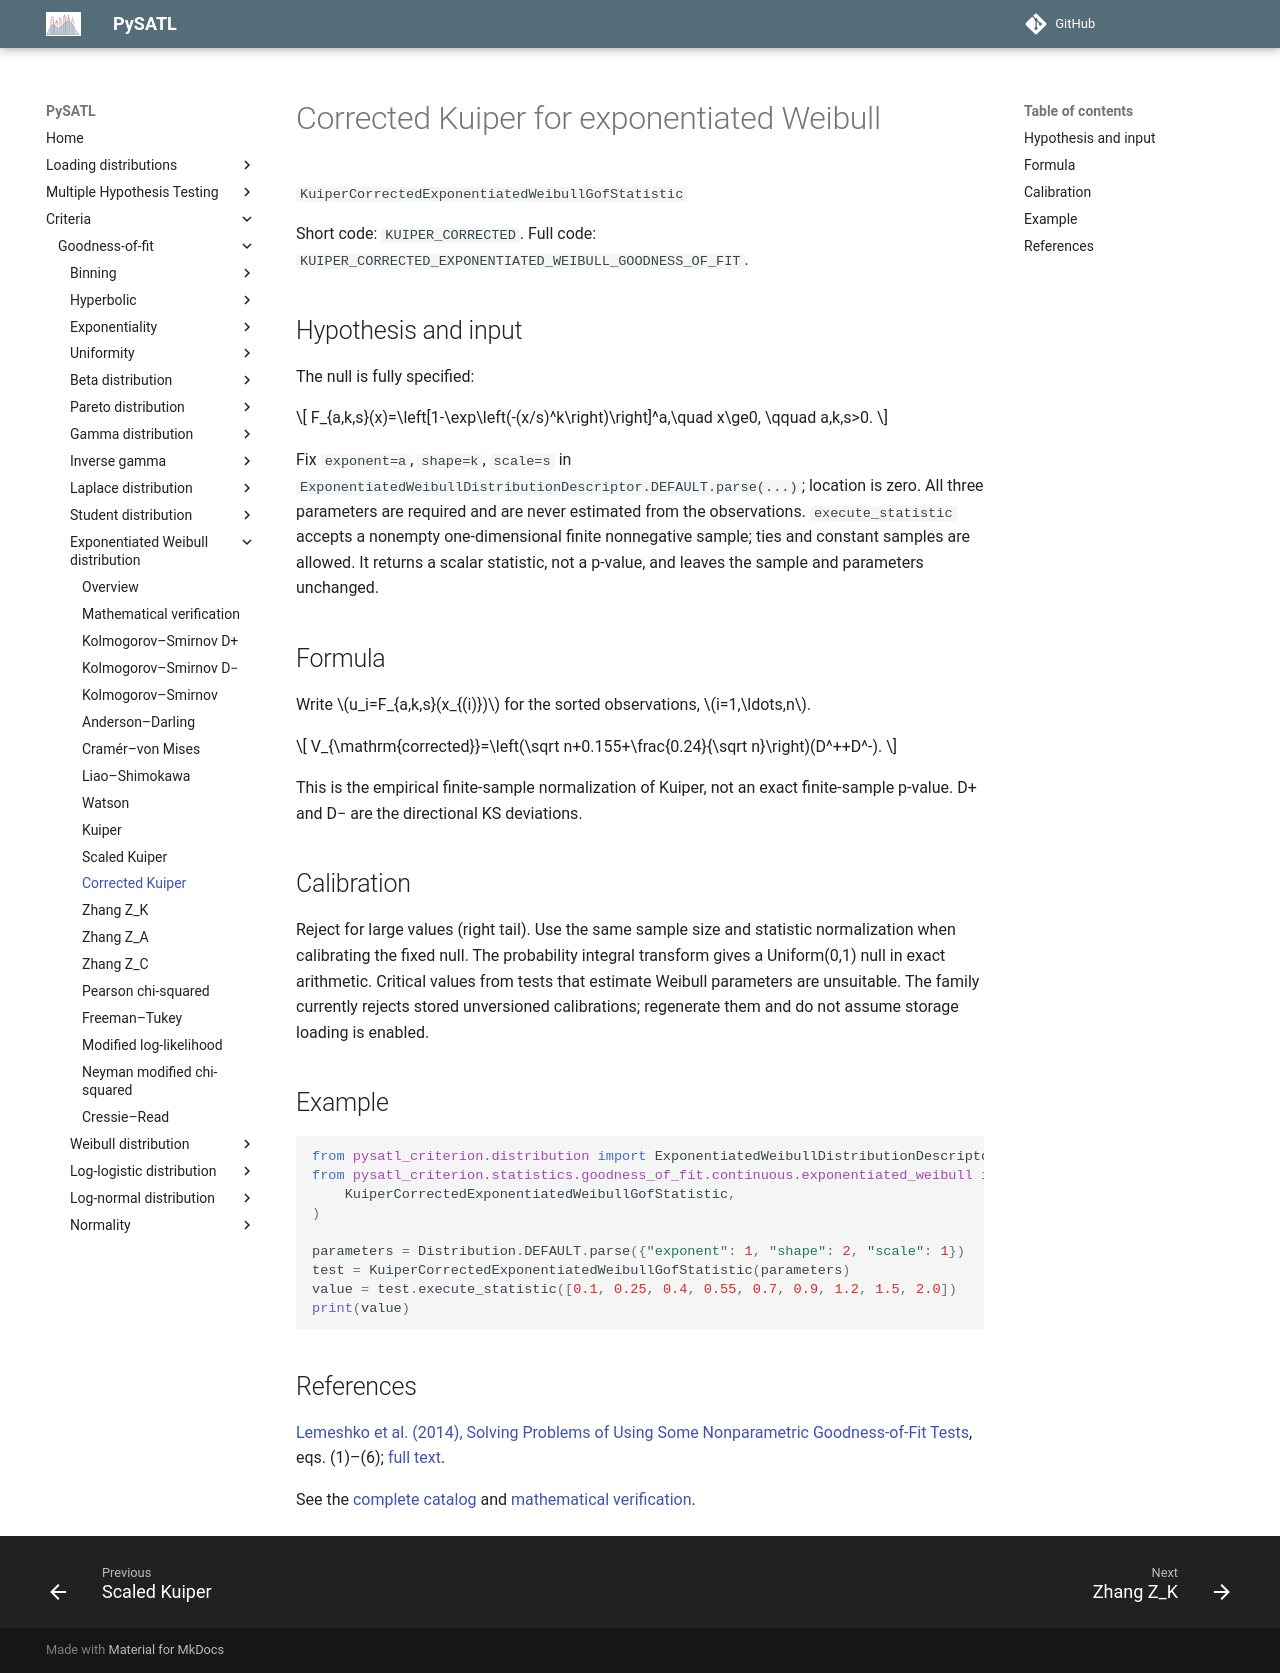

repository: PySATL/pysatl-criterion · page: en/main/criteria/goodness-of-fit/exponentiated-weibull/kuiper_corrected_exponentiated_weibull_criterion/index.html · generator: mkdocs

# Corrected Kuiper for exponentiated Weibull

`KuiperCorrectedExponentiatedWeibullGofStatistic`

Short code: `KUIPER_CORRECTED`. Full code: `KUIPER_CORRECTED_EXPONENTIATED_WEIBULL_GOODNESS_OF_FIT`.

## Hypothesis and input

The null is fully specified:

$$
F_{a,k,s}(x)=\left[1-\exp\left(-(x/s)^k\right)\right]^a,\quad x\ge0,
\qquad a,k,s>0.
$$

Fix `exponent=a`, `shape=k`, `scale=s` in
`ExponentiatedWeibullDistributionDescriptor.DEFAULT.parse(...)`; location is zero.
All three parameters are required and are never estimated from the observations.
`execute_statistic` accepts a nonempty one-dimensional finite nonnegative sample;
ties and constant samples are allowed. It returns a scalar statistic, not a p-value,
and leaves the sample and parameters unchanged.

## Formula

Write $u_i=F_{a,k,s}(x_{(i)})$ for the sorted observations, $i=1,\ldots,n$.

$$
V_{\mathrm{corrected}}=\left(\sqrt n+0.155+\frac{0.24}{\sqrt n}\right)(D^++D^-).
$$

This is the empirical finite-sample normalization of Kuiper, not an exact finite-sample p-value. D+ and D− are the directional KS deviations.

## Calibration

Reject for large values (right tail). Use the same sample size and statistic normalization when calibrating the fixed null. The probability integral transform gives a Uniform(0,1) null in exact arithmetic. Critical values from tests that estimate Weibull parameters are unsuitable. The family currently rejects stored unversioned calibrations; regenerate them and do not assume storage loading is enabled.

## Example

```python
from pysatl_criterion.distribution import ExponentiatedWeibullDistributionDescriptor as Distribution
from pysatl_criterion.statistics.goodness_of_fit.continuous.exponentiated_weibull import (
    KuiperCorrectedExponentiatedWeibullGofStatistic,
)

parameters = Distribution.DEFAULT.parse({"exponent": 1, "shape": 2, "scale": 1})
test = KuiperCorrectedExponentiatedWeibullGofStatistic(parameters)
value = test.execute_statistic([0.1, 0.25, 0.4, 0.55, 0.7, 0.9, 1.2, 1.5, 2.0])
print(value)
```

## References

[Lemeshko et al. (2014), Solving Problems of Using Some Nonparametric Goodness-of-Fit Tests](https://doi.org/10.3103/S875669901401004X), eqs. (1)–(6); [full text](https://ami.nstu.ru/~headrd/seminar/publik_html/Awt_1_2014_eng.pdf).

See the [complete catalog](index.md) and [mathematical verification](mathematical-validation.md).
